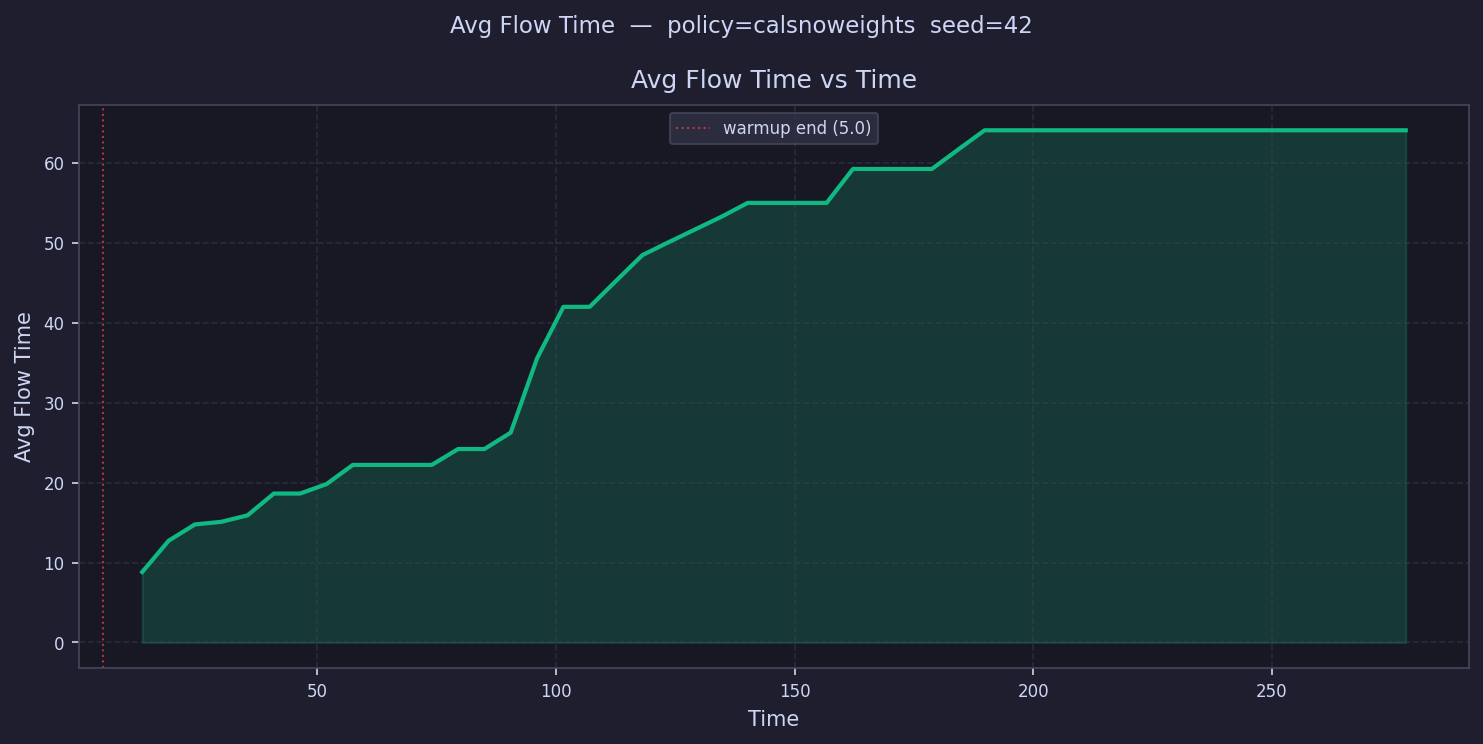

Values plotted in this chart, from the file beside it:
time, avg_flow_time
7.758, 
13.27, 8.817
18.79, 12.72
24.31, 14.77
29.82, 15.09
35.34, 15.9
40.86, 18.63
46.37, 18.63
51.89, 19.81
57.41, 22.21
62.92, 22.21
68.44, 22.21
73.96, 22.21
79.47, 24.2
84.99, 24.2
90.51, 26.26
96.02, 35.55
101.5, 41.99
107.1, 41.99
112.6, 45.24
118.1, 48.46
123.6, 50.08
129.1, 51.67
134.6, 53.25
140.2, 54.99
145.7, 54.99
151.2, 54.99
156.7, 54.99
162.2, 59.24
167.7, 59.24
173.3, 59.24
178.8, 59.24
184.3, 61.67
189.8, 64.08
195.3, 64.08
200.8, 64.08
206.4, 64.08
211.9, 64.08
217.4, 64.08
222.9, 64.08
228.4, 64.08
233.9, 64.08
239.5, 64.08
245, 64.08
250.5, 64.08
256, 64.08
261.5, 64.08
267, 64.08
272.6, 64.08
278.1, 64.08
